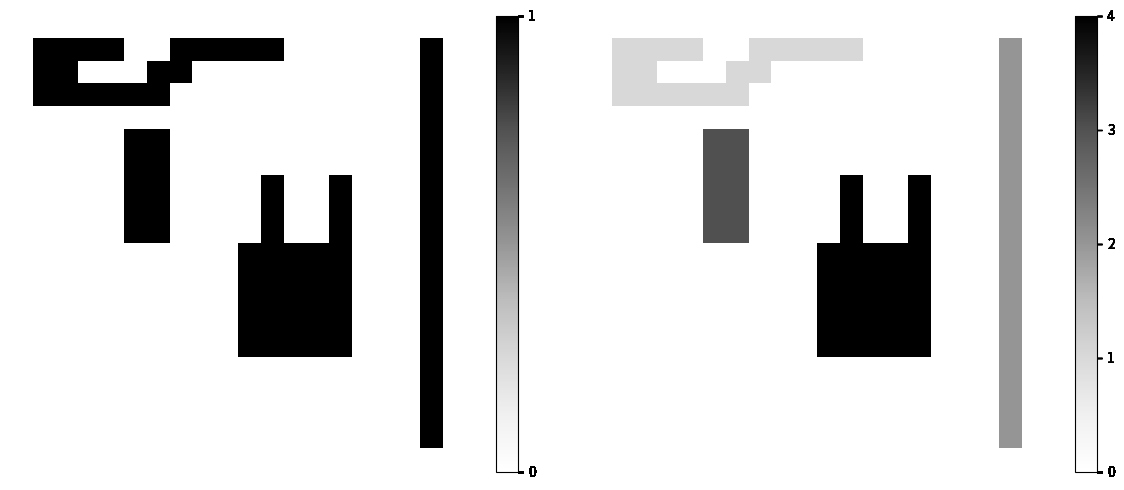

Reproduce this figure in Python.
import matplotlib.pyplot as plt
import numpy as np

def mark(arr, i, j, index):
    arr[i, j] = index
    for s in range(-1, 2, 2): 
        if(arr[i + s, j] == -1):
            mark(arr, i + s, j, index)
        if(arr[i, j + s] == -1):
            mark(arr, i, j + s, index)

def mark_array(arr):
    new_arr = np.copy(arr)

    index = 1
    new_arr[new_arr != 0] = -1
    for i in range(arr.shape[0]):
        for j in range(arr.shape[1]):
            if new_arr[i, j] == -1:
                mark(new_arr, i, j, index)
                index += 1
    return new_arr


if __name__ == "__main__":
    arr = np.zeros((20, 20), dtype='int8')

    arr[1:-1, -2] = 1

    arr[1, 1:5] = 1
    arr[1, 7:12] = 1
    arr[2, 1:3] = 1
    arr[2, 6:8] = 1
    arr[3:4, 1:7] = 1

    arr[7:11, 11] = 1
    arr[7:11, 14] = 1
    arr[10:15, 10:15] = 1

    arr[5:10, 5] = 1
    arr[5:10, 6] = 1

    new_arr = mark_array(arr)

    print("Labels - ", list(set(new_arr.ravel()))[1:])

    plt.figure(figsize=(12, 5))
    plt.subplot(121)
    plt.imshow(arr, cmap="Greys")
    plt.colorbar(ticks=arr.ravel())
    plt.axis("off")
    plt.subplot(122)
    plt.imshow(new_arr, cmap="Greys")
    plt.colorbar(ticks=new_arr.ravel())
    plt.axis("off")
    plt.tight_layout()
    plt.show()